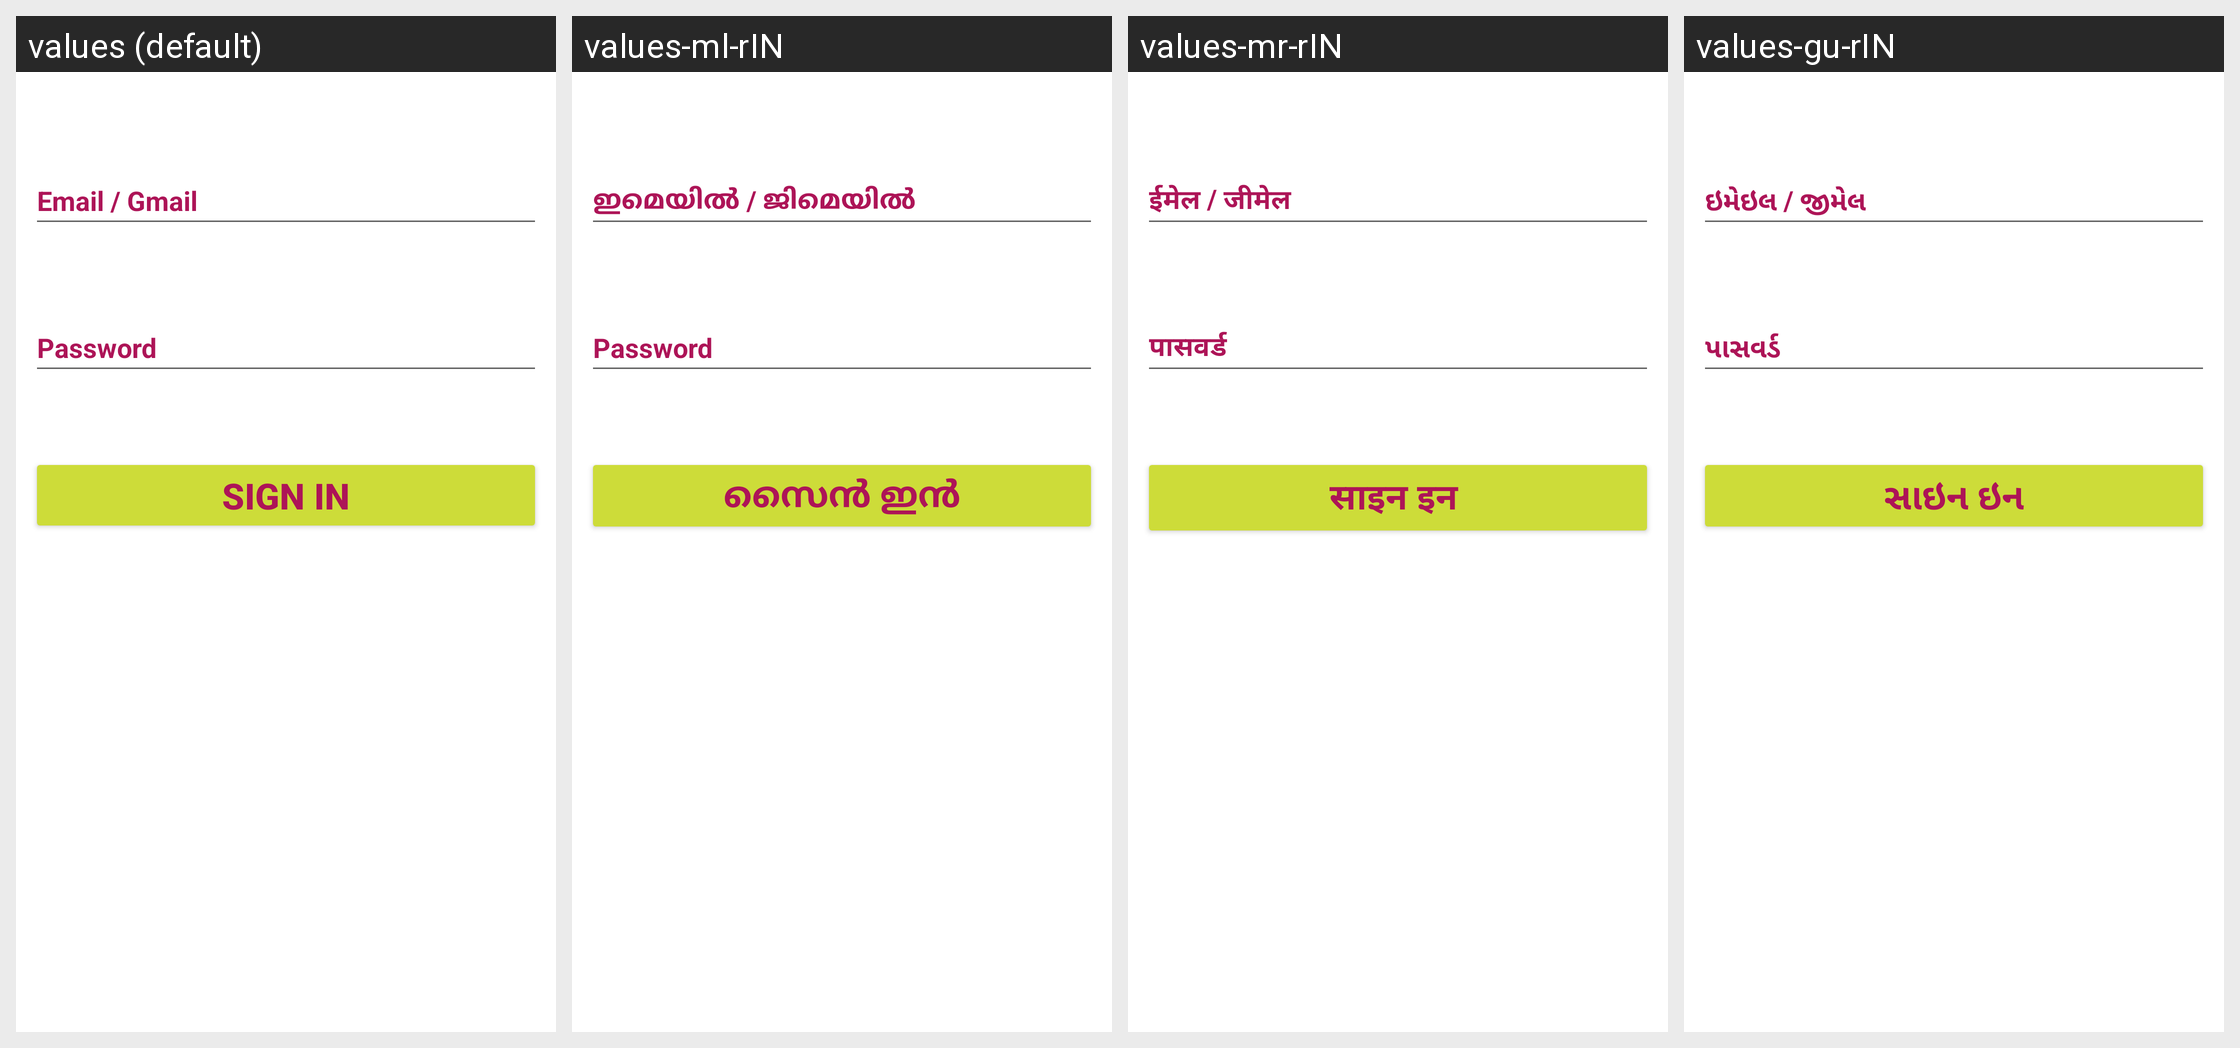

The Android screen above is rendered under several locales of the same app. Produce the string resources it draws, with the default and per-locale values.
Android screen res/layout/activity_login.xml rendered under 4 locales, left to right: values (default), values-ml-rIN, values-mr-rIN, values-gu-rIN. Device: Nexus 5 (rendered at 1080×1920; each locale shown at half size, 540×960, under a caption strip naming it); theme Theme.OurNews.
Other locales in the repository, not shown: values-hi-rIN, values-ja-rJP.
Strings drawn on this screen, with the default value and each locale's value (text and hints the layout hard-codes, and strings that could not be matched under every locale, appear in the picture but are not listed):

password
  values: Password
  values-ml-rIN: Password
  values-mr-rIN: पासवर्ड
  values-gu-rIN: પાસવર્ડ

sign_in
  values: Sign In
  values-ml-rIN: സൈൻ ഇൻ
  values-mr-rIN: साइन इन 
  values-gu-rIN: સાઇન ઇન

email_gmail
  values: Email / Gmail
  values-ml-rIN: ഇമെയിൽ / ജിമെയിൽ
  values-mr-rIN: ईमेल / जीमेल
  values-gu-rIN: ઇમેઇલ / જીમેલ
